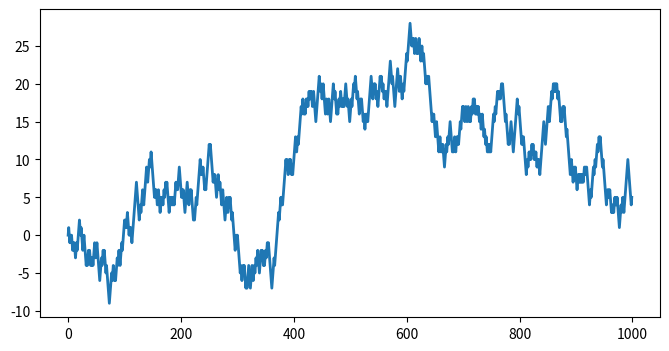
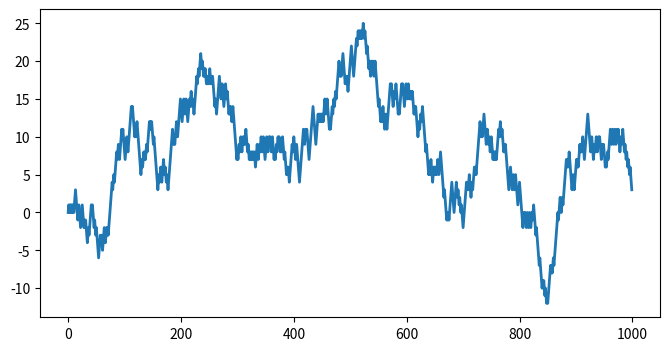
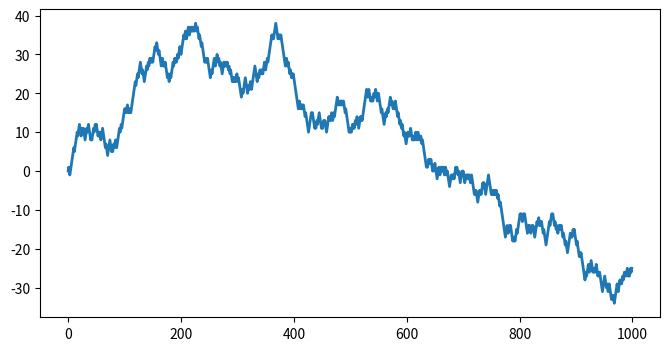
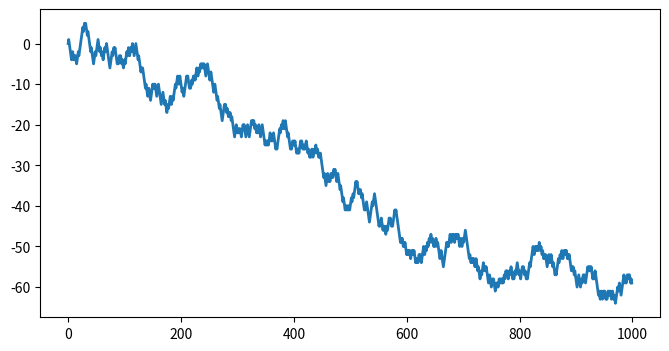
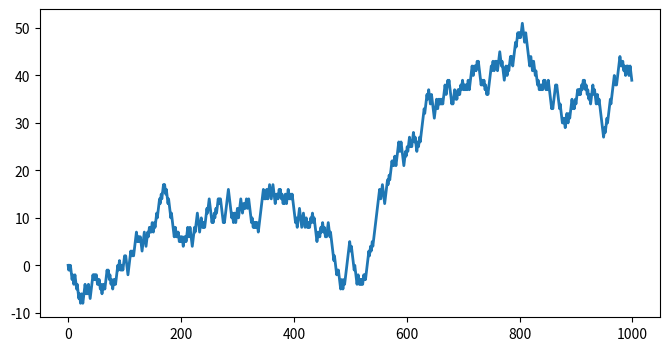
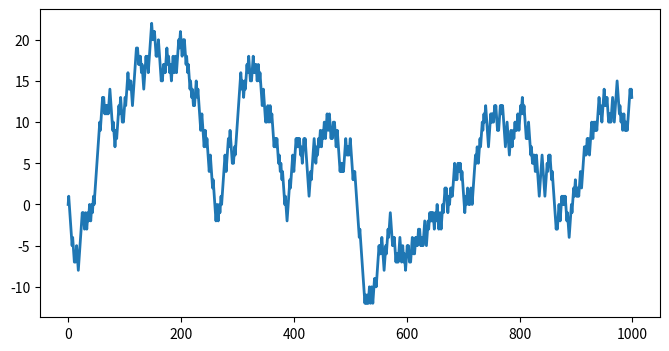
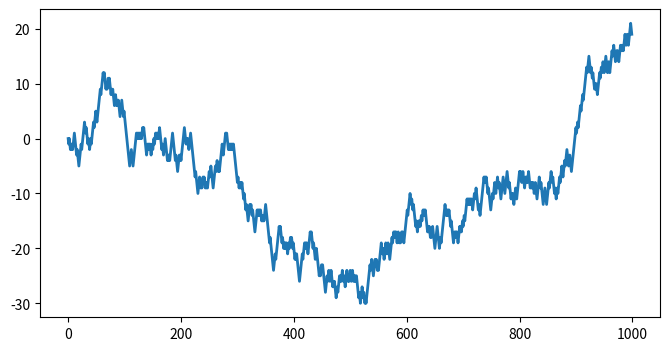
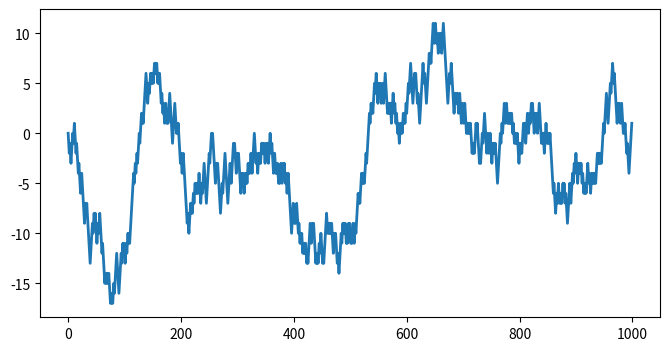
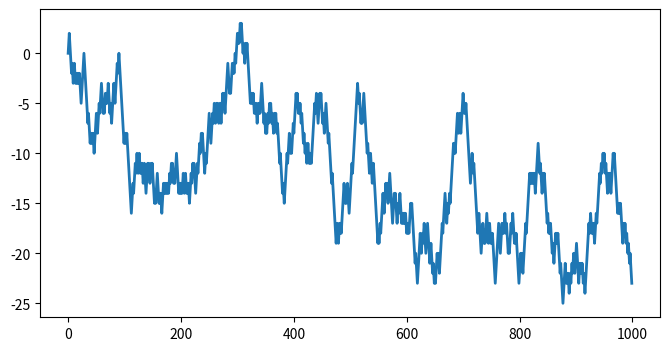
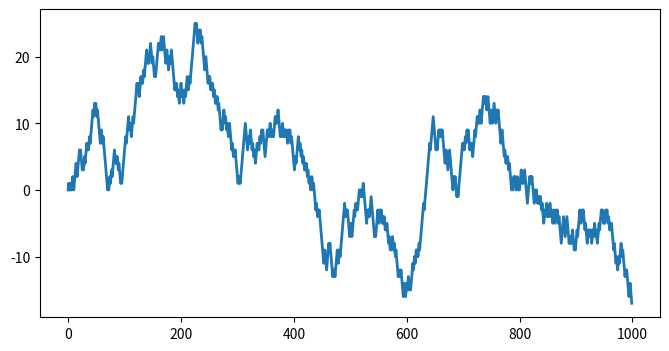
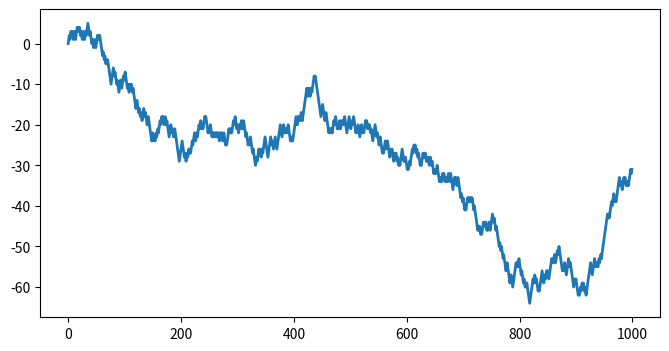
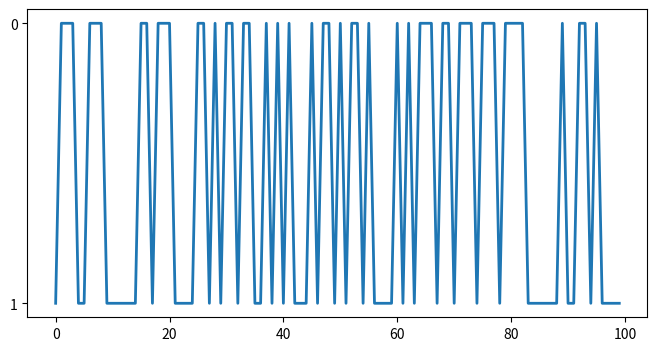
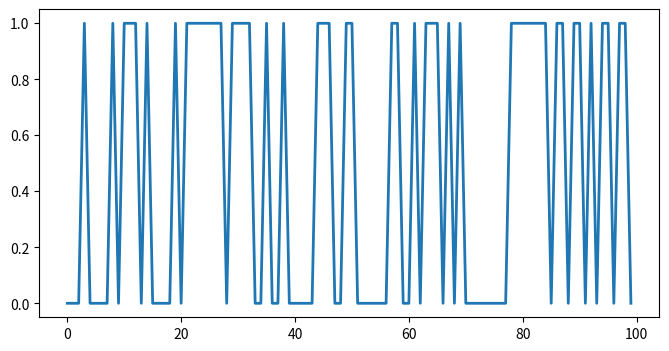
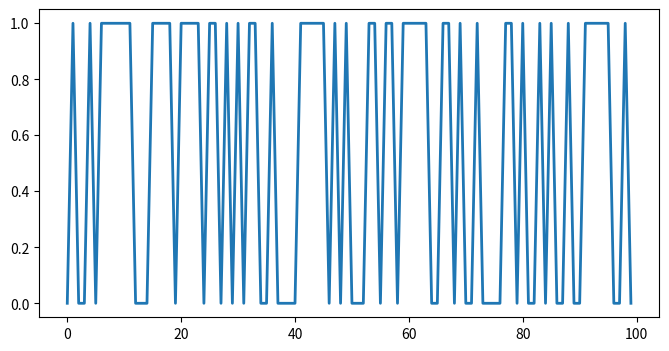
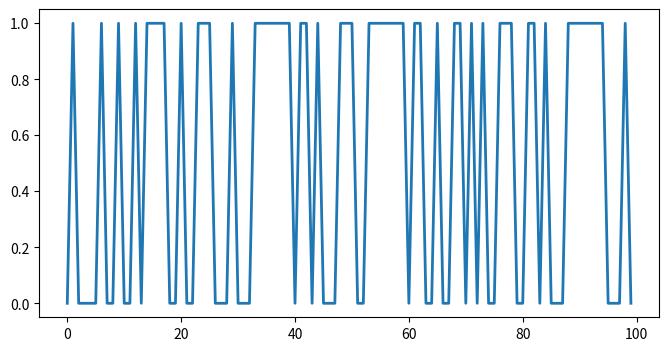
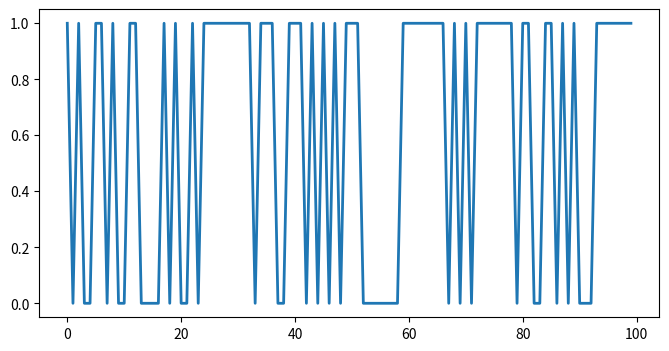

Recreate these plots in Python, in order.
import numpy as np
import matplotlib.pyplot as plt
%matplotlib inline

nsteps = 1000 #number of steps to simulate
x = np.zeros(nsteps)
x[0] = 0 #initial state

for t in range(nsteps - 1):
    if np.random.rand() <= 0.5:
        x[t + 1] = x[t] + 1 
    else:
        x[t + 1] = x[t] - 1

fig, ax = plt.subplots(1, 1, figsize=(8, 4))
ax.plot(x, lw=2)

nrealizations = 10 #number of realizations to simulate

x = np.zeros((nsteps, nrealizations))
x[0] = np.zeros(nrealizations) #initial state

for r in range(nrealizations):
    for t in range(nsteps - 1):
        if np.random.rand() <= 0.5:
            x[t + 1, r] = x[t, r] + 1 
        else:
            x[t + 1, r] = x[t, r] - 1

for r in range(nrealizations):
    fig, ax = plt.subplots(1, 1, figsize=(8, 4))
    ax.plot(x[:, r], lw=2)
    plt.show()

class MarkovChain(object):
    def __init__(self, transition_matrix, states):
        """
        Initialize the MarkovChain instance.
 
        Parameters
        ----------
        transition_matrix: 2-D array
            A 2-D array representing the probabilities of change of 
            state in the Markov Chain.
 
        states: 1-D array 
            An array representing the states of the Markov Chain. It
            needs to be in the same order as transition_matrix.
        """
        self.transition_matrix = np.atleast_2d(transition_matrix)
        self.states = states
        self.index_dict = {self.states[index]: index for index in 
                           range(len(self.states))}
        self.state_dict = {index: self.states[index] for index in
                           range(len(self.states))}
 
    def next_state(self, current_state):
        """
        Returns the state of the random variable at the next time 
        instance.
 
        Parameters
        ----------
        current_state: str
            The current state of the system.
        """
        return np.random.choice(
         self.states, 
         p=self.transition_matrix[self.index_dict[current_state], :]
        )
 
    def generate_states(self, current_state, no=10):
        """
        Generates the next states of the system.
 
        Parameters
        ----------
        current_state: str
            The state of the current random variable.
 
        no: int
            The number of future states to generate.
        """
        future_states = []
        for i in range(no):
            next_state = self.next_state(current_state)
            future_states.append(next_state)
            current_state = next_state
        return future_states

transition_matrix = [[0.5, 0.5], [0.5,  0.5]]# Input your transition matrix here
example_chain = MarkovChain(transition_matrix=transition_matrix, states=['0', '1']) # Name your states here
simulation= example_chain.generate_states(current_state='0', no=100) #Simulate the chain (specify the number of states here)
arr = np.array(simulation)
fig, ax = plt.subplots(1, 1, figsize=(8, 4))
ax.plot(arr, lw=2)

nrealizations = 10
nsteps = 100

arr = np.zeros((nsteps, nrealizations))

for r in range(nrealizations):
    simulation = example_chain.generate_states(current_state='0', no=nsteps)
    arr[:, r] = np.array(simulation)

for r in range(nrealizations):
    fig, ax = plt.subplots(1, 1, figsize=(8, 4))
    ax.plot(arr[:, r], lw=2)
    plt.show()

def get_empirical_dist(states, transition_matrix, initial_state, nrealizations, N):
    # Simulate the realizations
    chain = MarkovChain(transition_matrix=transition_matrix, states=states)
    arr = np.zeros(((N+1), nrealizations))
    
    for r in range(nrealizations):
        simulation = chain.generate_states(current_state=initial_state, no=(N+1))
        arr[:, r] = np.array(simulation)
        
    # Count the occurence of each state at time N
    nstates = len(states) #number of states
    count = np.zeros(nstates)
    
    for i in range(nstates):
        state = int(states[i])
        index = np.where(arr[N] == state)
        count[i] = len(index[0])
        
    # Compute the empirical distribution by normalizing by the total number of samples
    distribution = count/nrealizations
        
    return distribution

empirical_distribution = get_empirical_dist(states=['0', '1'], 
                         transition_matrix=[[0.5, 0.5], [0.5,  0.5]], 
                         initial_state='0', 
                         nrealizations=100, 
                         N=10)

print(empirical_distribution)

fig, ax = plt.subplots(1, 1, figsize=(8, 4))
bar_positions = np.arange(len(empirical_distribution))
ax.bar(bar_positions, empirical_distribution)
plt.xticks(bar_positions, ('0', '1'))
plt.show()

